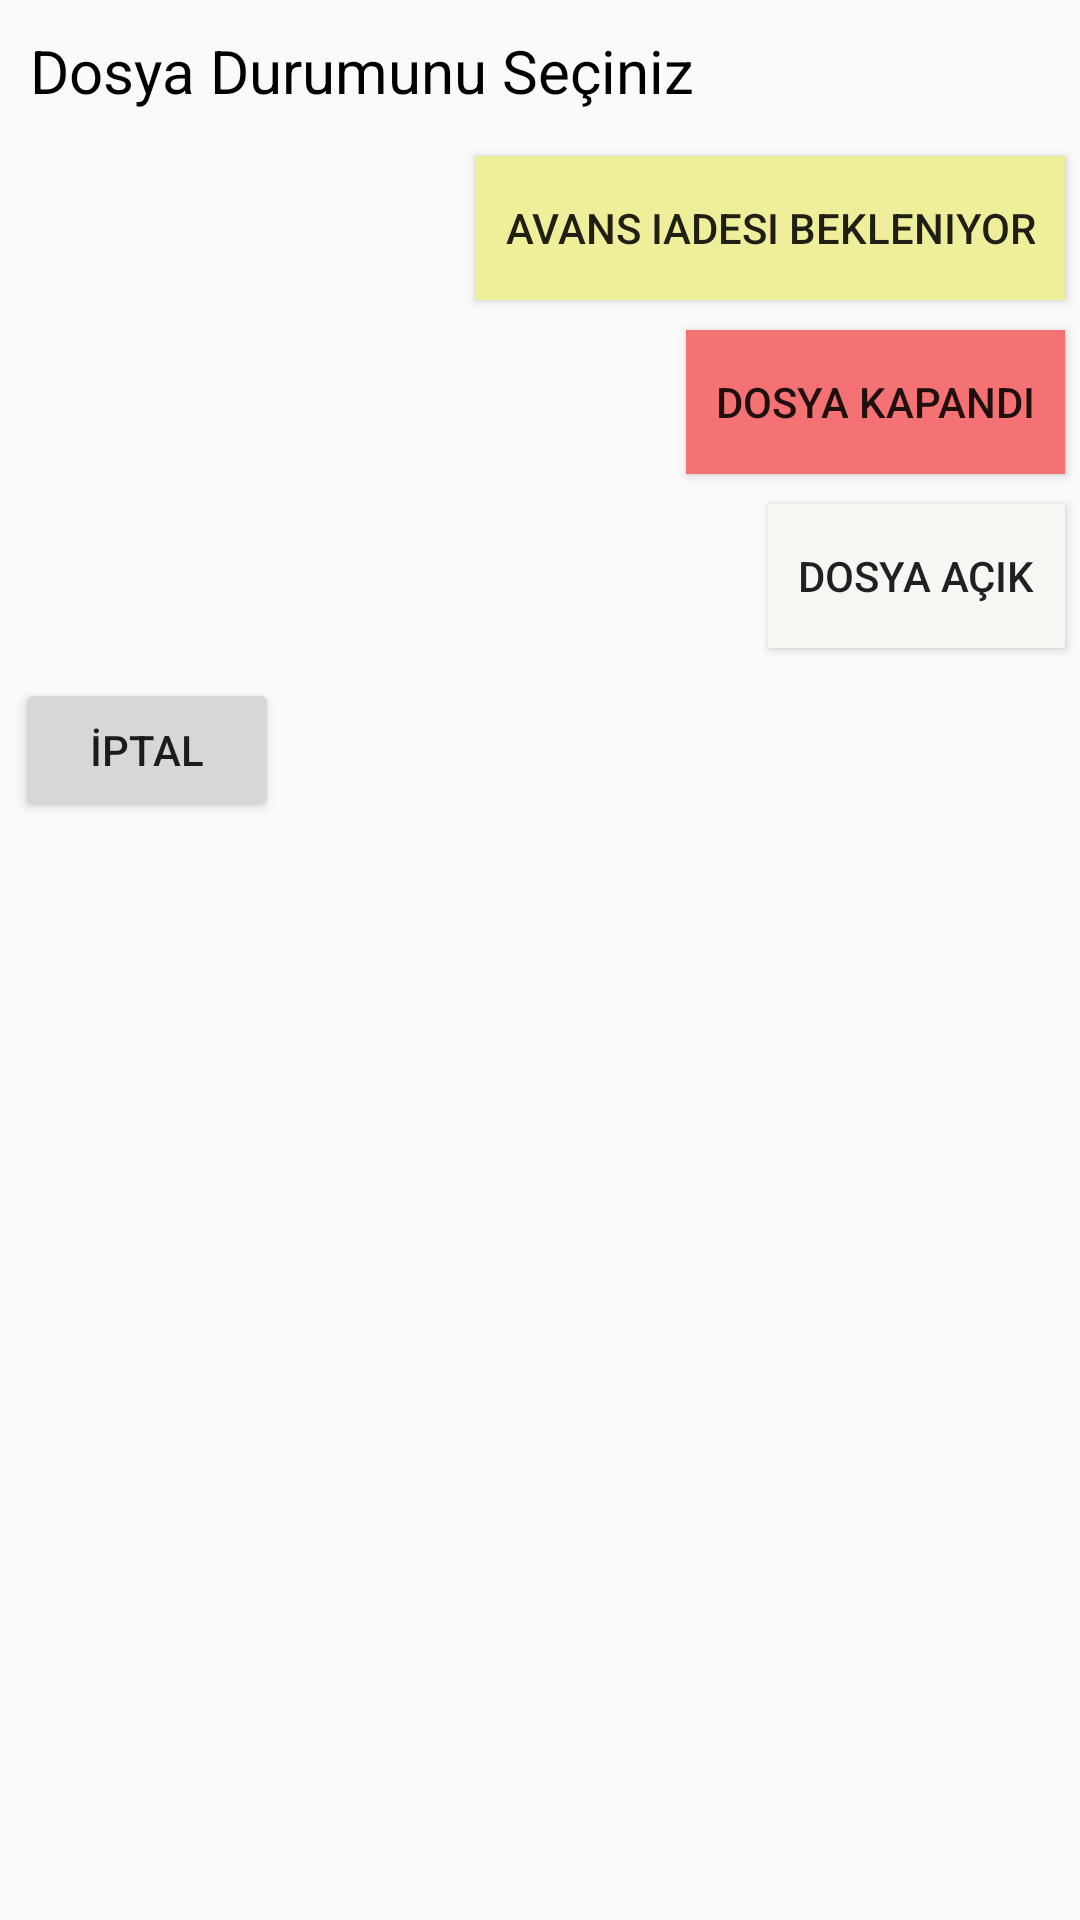

Android layout source for this screen:
<!-- AndroidManifest.xml: application theme Theme.KatılımEvimIcraTakip -->
<!-- res/layout/document_status_dialog.xml -->
<?xml version="1.0" encoding="utf-8"?>
<LinearLayout
    xmlns:android="http://schemas.android.com/apk/res/android"
    android:orientation="vertical"
    android:layout_width="match_parent"
    android:layout_height="match_parent"
    xmlns:app="http://schemas.android.com/apk/res-auto">

    <TextView
        android:layout_margin="10dp"
        android:textSize="20dp"
        android:textColor="#000"
        android:layout_width="wrap_content"
        android:layout_height="wrap_content"
        android:text="Dosya Durumunu Seçiniz"/>
    <Button
        android:layout_margin="5dp"
        android:padding="10dp"
        android:layout_gravity="right"
        android:background="@color/soft_yellow"
        android:id="@+id/btnAvansIade"
        android:layout_width="wrap_content"
        android:layout_height="wrap_content"
        android:text="Avans iadesi bekleniyor"/>
    <Button
        android:layout_margin="5dp"
        android:padding="10dp"
        android:layout_gravity="right"
        android:id="@+id/btnDosyaKapandi"
        android:background="@color/soft_red"
        android:layout_width="wrap_content"
        android:layout_height="wrap_content"
        android:text="Dosya Kapandı"/>
    <Button
        android:layout_margin="5dp"
        android:padding="10dp"
        android:layout_gravity="right"
        android:background="@color/diamond_white"
        android:id="@+id/btnDosyaAcik"
        android:layout_width="wrap_content"
        android:layout_height="wrap_content"
        android:text="Dosya Açık"/>

    <Button
        android:layout_margin="5dp"
        android:padding="10dp"
        android:layout_gravity="left"
        android:id="@+id/btnCancel"
        android:layout_width="wrap_content"
        android:layout_height="wrap_content"
        android:text="İptal"/>

</LinearLayout>
<!-- resources referenced by this layout -->
<resources>
  <color name="diamond_white">#F6F6F2</color>
  <color name="soft_red">#F47174</color>
  <color name="soft_yellow">#EEEE9B</color>
  <style name="Theme.KatılımEvimIcraTakip" parent="Theme.MaterialComponents.DayNight.DarkActionBar.Bridge">
          
          <item name="colorPrimary">@color/purple_500</item>
  
          <item name="colorPrimaryVariant">@color/purple_700</item>
          <item name="colorOnPrimary">@color/white</item>
          
          <item name="colorSecondary">@color/teal_200</item>
          <item name="colorSecondaryVariant">@color/teal_700</item>
          <item name="colorOnSecondary">@color/text_color</item>
          
          <item name="android:statusBarColor" tools:targetApi="l">?attr/colorPrimaryVariant</item>
          
      </style>
  <color name="purple_500">#000000</color>
  <color name="purple_700">#000000</color>
  <color name="white">#FFFFFFFF</color>
  <color name="teal_200">#FF03DAC5</color>
  <color name="teal_700">#FF018786</color>
  <color name="text_color">#655E41</color>
</resources>
